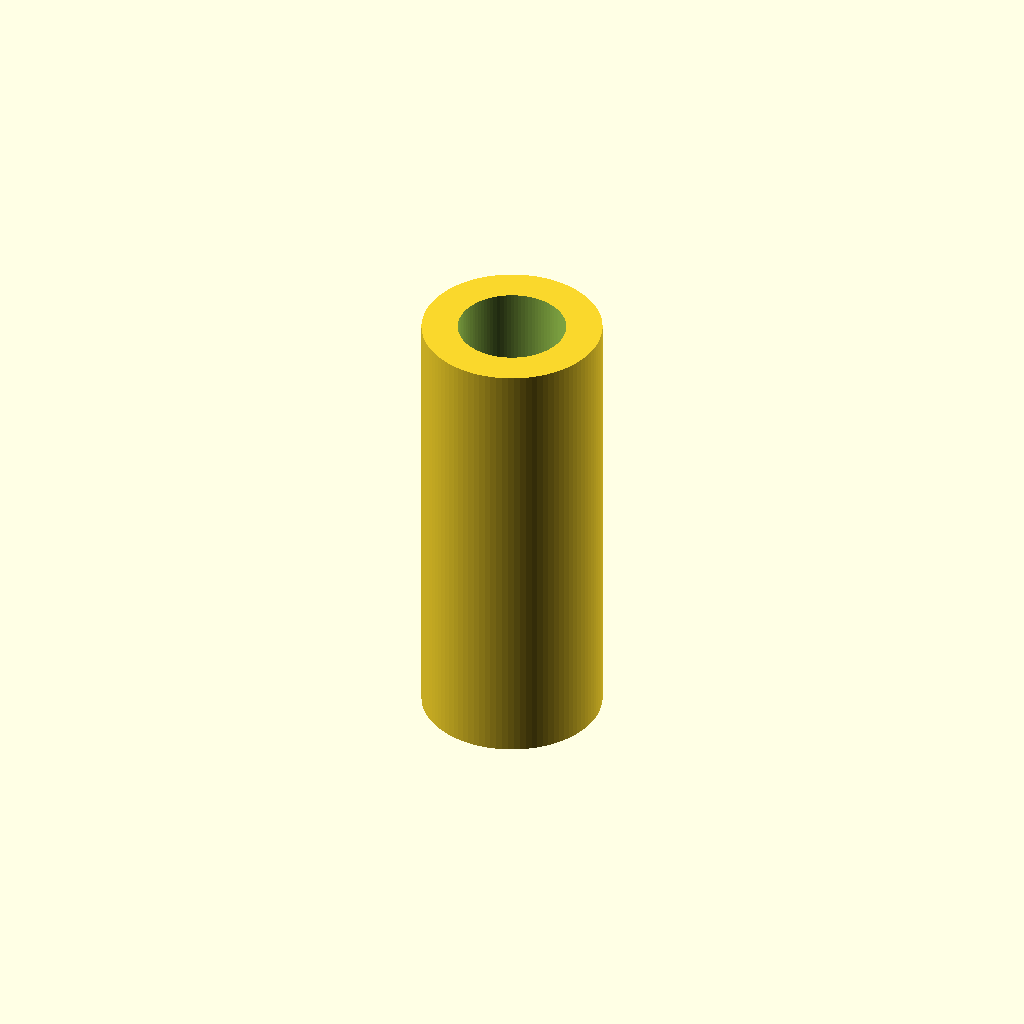
Cell 1: the model at its default parameters.
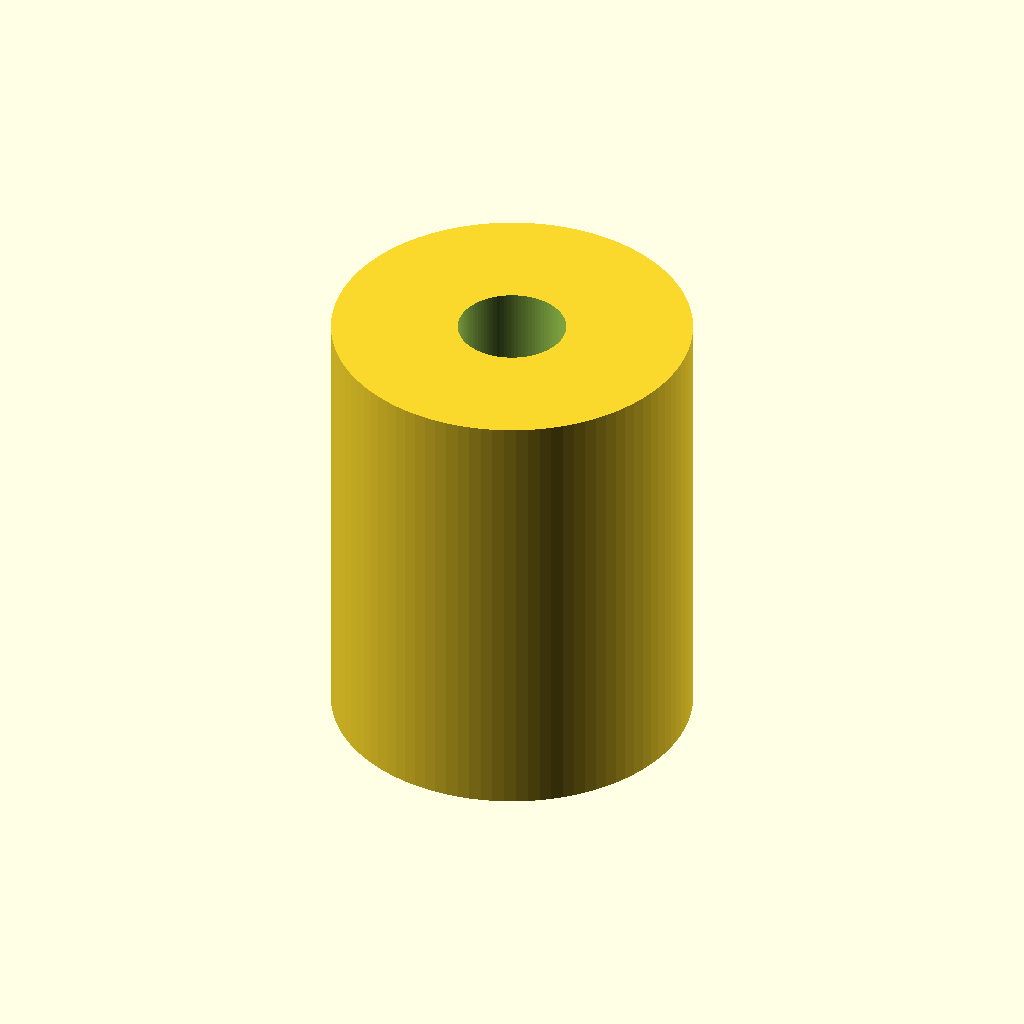
Cell 2 — outer_diameter set to 40, the other parameters unchanged.
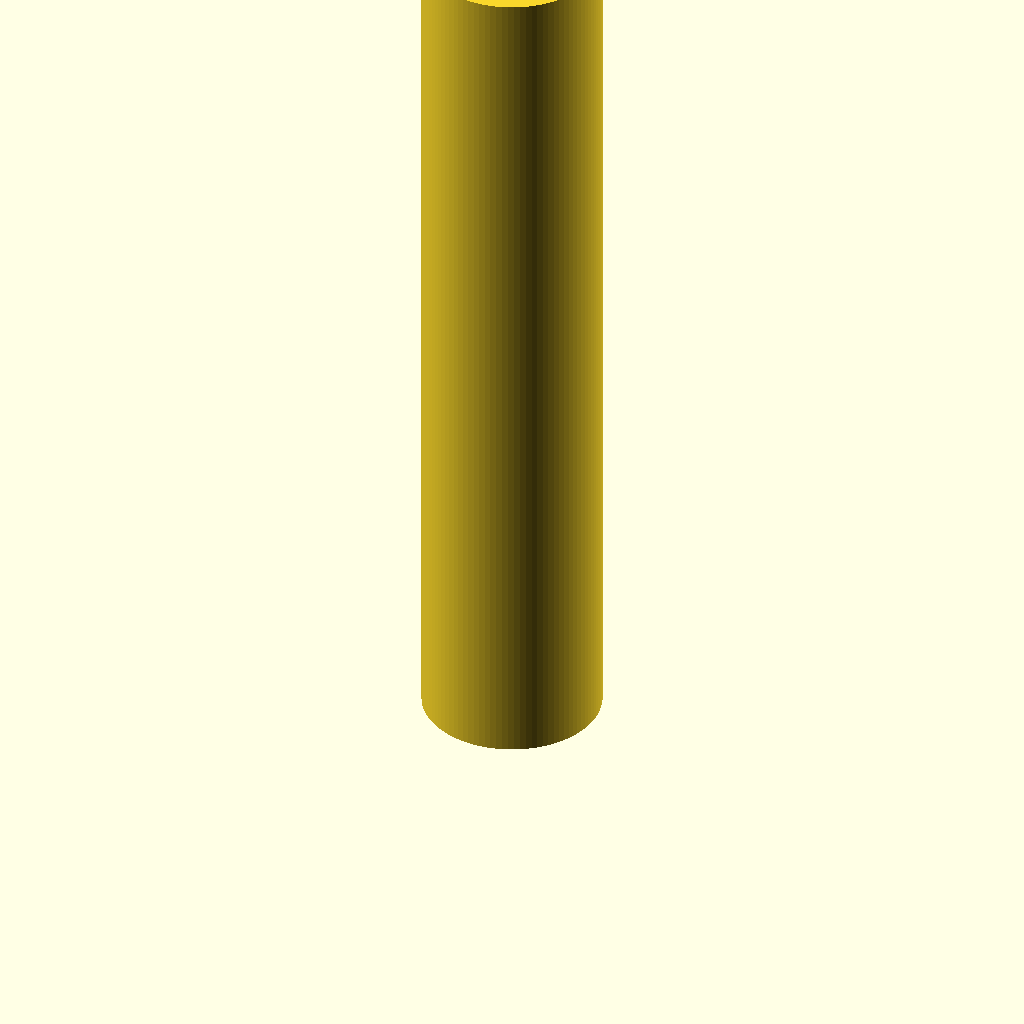
Cell 3 — height set to 100, the other parameters unchanged.
One fixed orthographic camera (rotation 55°, 0°, 25°; colour scheme Cornfield) for every cell.
Source of the model, assets/cad/long-sleeve.scad:
// Original MechIntel educational model. CC0-1.0. Units: mm.
// Not a standardized or load-rated component.
$fn=96;
outer_diameter=20;
inner_diameter=12;
height=50;
difference(){ cylinder(d=outer_diameter,h=height); if(inner_diameter>0) translate([0,0,-1]) cylinder(d=inner_diameter,h=height+2); }
Customizer parameters (derived from the source; name, type, default, range or options):
outer_diameter: number, default 20
inner_diameter: number, default 12
height: number, default 50
